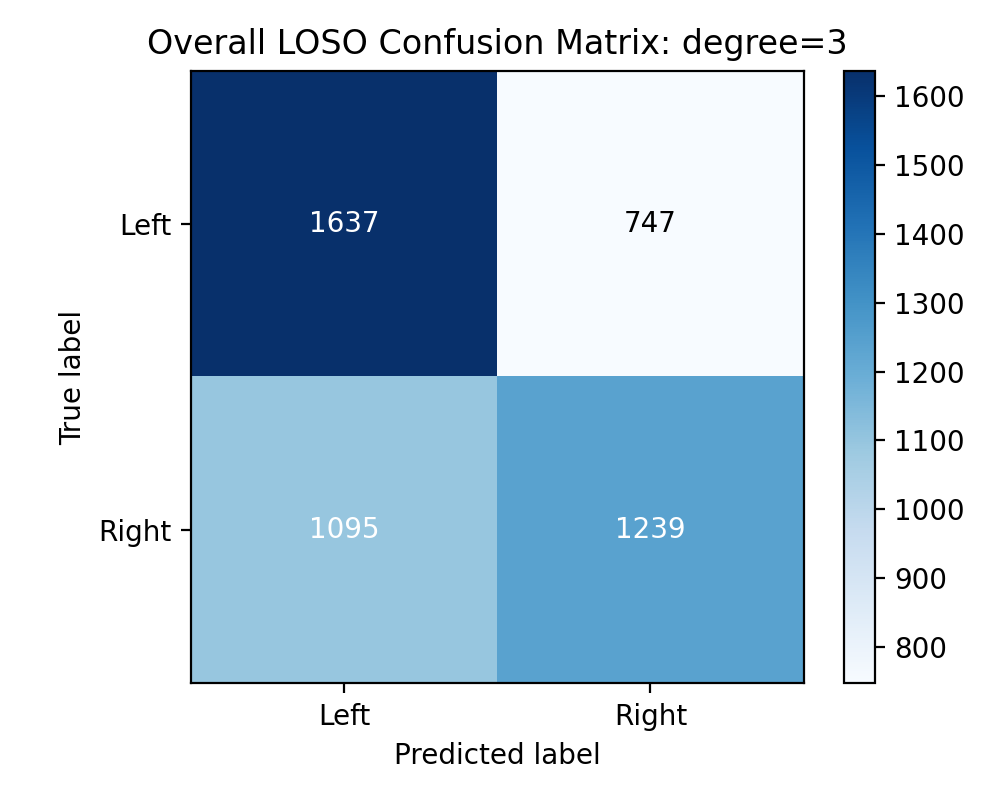

Source data for this figure (header and first rows):
1637, 747
1095, 1239
